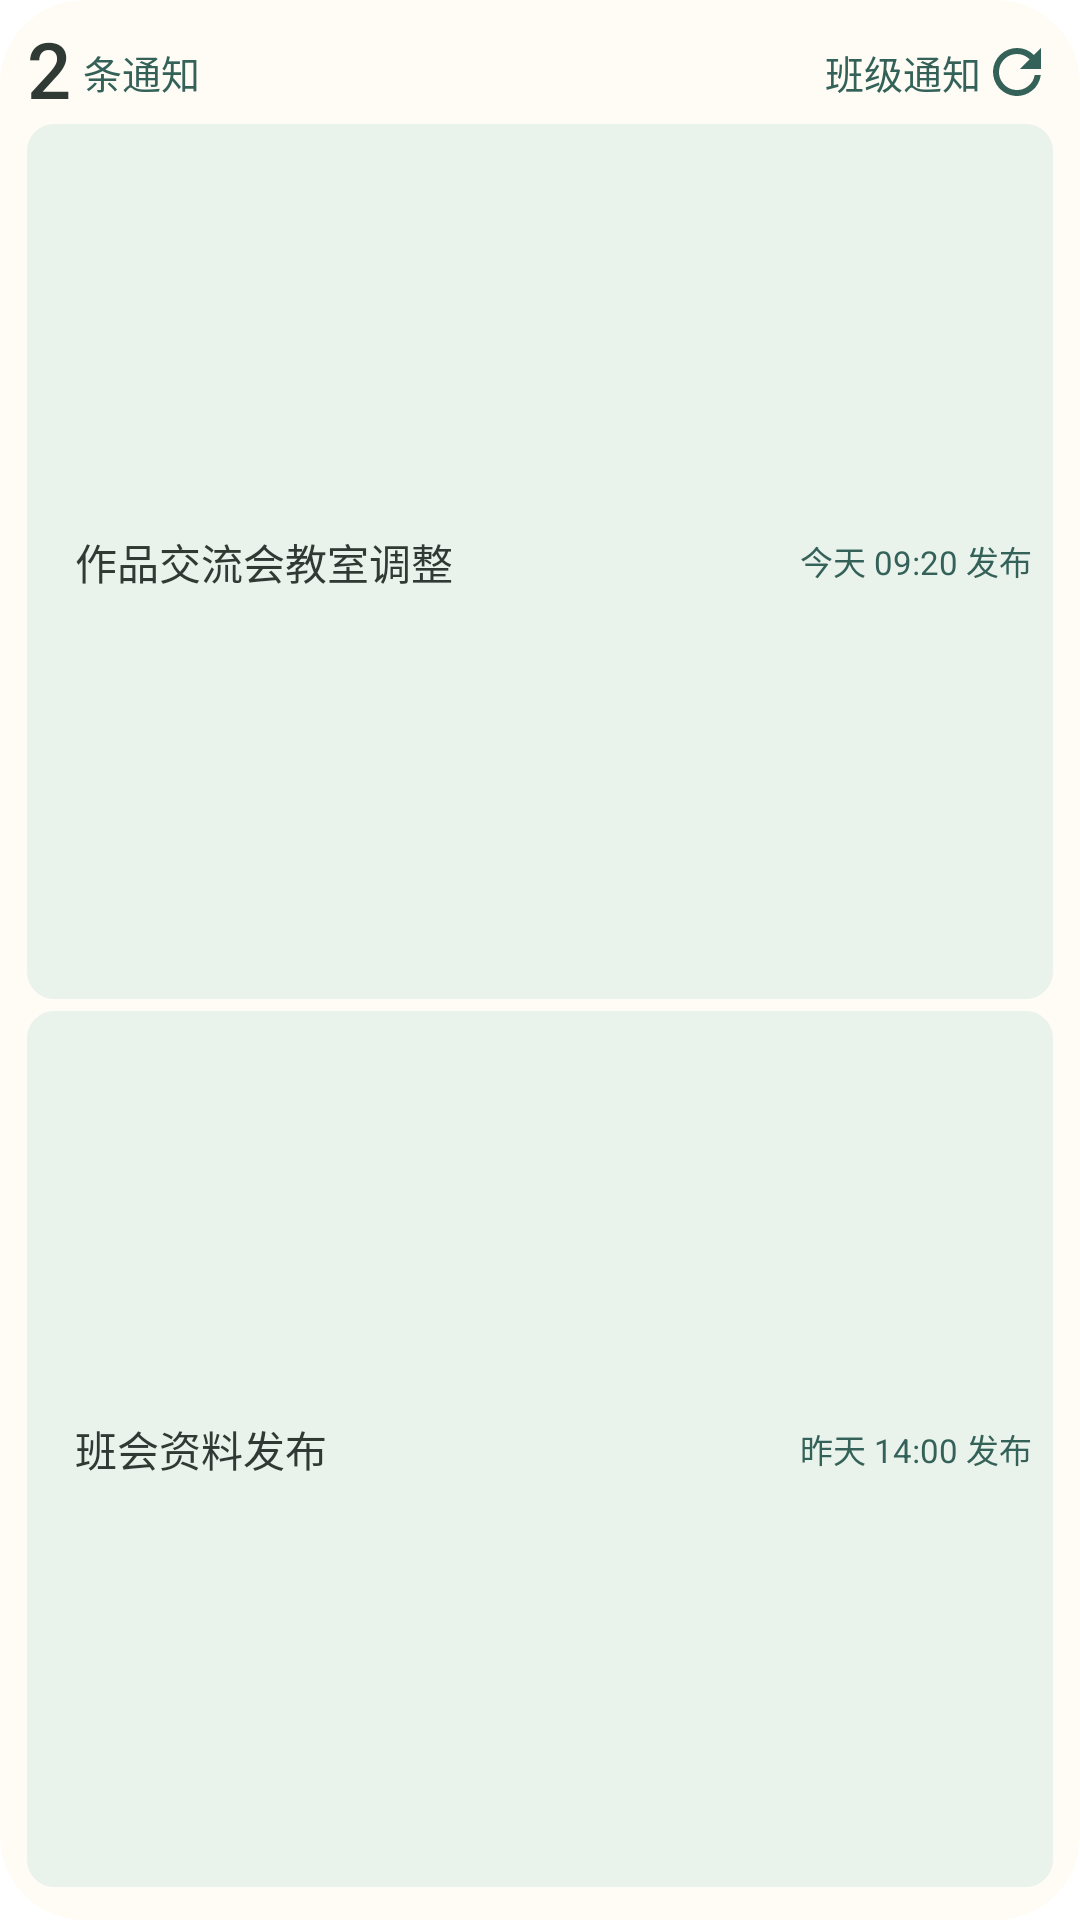

Produce the Android XML layout that renders to this screen, including the resource entries it uses.
<!-- AndroidManifest.xml: application theme Theme.ClassTools -->
<!-- res/layout/widget_preview_notices.xml -->
<LinearLayout xmlns:android="http://schemas.android.com/apk/res/android" android:layout_width="match_parent" android:layout_height="match_parent" android:orientation="vertical" android:padding="9dp" android:background="@drawable/widget_paper_shape">
    <LinearLayout android:layout_width="match_parent" android:layout_height="wrap_content" android:orientation="horizontal" android:gravity="center_vertical">
        <TextView android:layout_width="wrap_content" android:layout_height="wrap_content" android:text="2" android:textSize="26sp" android:textColor="@color/widget_ink" android:includeFontPadding="false" android:singleLine="true" android:ellipsize="end" android:fontFamily="sans-serif-medium" />
        <TextView android:layout_width="0dp" android:layout_height="wrap_content" android:text="条通知" android:textSize="13sp" android:textColor="@color/widget_accent" android:includeFontPadding="false" android:singleLine="true" android:ellipsize="end" android:fontFamily="sans-serif-medium" android:layout_weight="1" android:paddingStart="4dp" />
        <TextView android:layout_width="wrap_content" android:layout_height="wrap_content" android:text="班级通知" android:textSize="13sp" android:textColor="@color/widget_accent" android:includeFontPadding="false" android:singleLine="true" android:ellipsize="end" android:fontFamily="sans-serif" />
        <ImageView android:layout_width="24dp" android:layout_height="24dp" android:src="@drawable/widget_refresh" android:importantForAccessibility="no" />
    </LinearLayout>
    <LinearLayout android:layout_width="match_parent" android:layout_height="0dp" android:layout_weight="1" android:layout_marginVertical="2dp" android:orientation="horizontal" android:gravity="center_vertical" android:paddingHorizontal="7dp" android:background="@drawable/widget_band_shape">
        <ImageView android:layout_width="3dp" android:layout_height="20dp" android:src="@drawable/widget_rule_shape" android:scaleType="fitXY" />
        <TextView android:layout_width="0dp" android:layout_height="wrap_content" android:text="作品交流会教室调整" android:textSize="14sp" android:textColor="@color/widget_ink" android:includeFontPadding="false" android:singleLine="true" android:ellipsize="end" android:fontFamily="sans-serif-medium" android:layout_weight="1" android:paddingStart="6dp" />
        <TextView android:layout_width="wrap_content" android:layout_height="wrap_content" android:text="今天 09:20 发布" android:textSize="11sp" android:textColor="@color/widget_accent" android:includeFontPadding="false" android:singleLine="true" android:ellipsize="end" android:fontFamily="sans-serif" />
    </LinearLayout>
    <LinearLayout android:layout_width="match_parent" android:layout_height="0dp" android:layout_weight="1" android:layout_marginVertical="2dp" android:orientation="horizontal" android:gravity="center_vertical" android:paddingHorizontal="7dp" android:background="@drawable/widget_band_shape">
        <ImageView android:layout_width="3dp" android:layout_height="20dp" android:src="@drawable/widget_rule_shape" android:scaleType="fitXY" />
        <TextView android:layout_width="0dp" android:layout_height="wrap_content" android:text="班会资料发布" android:textSize="14sp" android:textColor="@color/widget_ink" android:includeFontPadding="false" android:singleLine="true" android:ellipsize="end" android:fontFamily="sans-serif-medium" android:layout_weight="1" android:paddingStart="6dp" />
        <TextView android:layout_width="wrap_content" android:layout_height="wrap_content" android:text="昨天 14:00 发布" android:textSize="11sp" android:textColor="@color/widget_accent" android:includeFontPadding="false" android:singleLine="true" android:ellipsize="end" android:fontFamily="sans-serif" />
    </LinearLayout>
</LinearLayout>
<!-- resources referenced by this layout -->
<resources>
  <color name="widget_accent">#346259</color>
  <color name="widget_ink">#303A35</color>
  <!-- drawable widget_band_shape (drawable) -->
  <shape xmlns:android="http://schemas.android.com/apk/res/android" android:shape="rectangle">
      <solid android:color="@color/widget_band" />
      <corners android:radius="9dp" />
  </shape>
  <!-- drawable widget_paper_shape (drawable) -->
  <shape xmlns:android="http://schemas.android.com/apk/res/android" android:shape="rectangle">
      <solid android:color="@color/widget_paper" />
      <corners android:radius="@dimen/ct_widget_radius" />
  </shape>
  <!-- drawable widget_refresh (drawable) -->
  <vector xmlns:android="http://schemas.android.com/apk/res/android" android:width="22dp" android:height="22dp" android:viewportWidth="24" android:viewportHeight="24">
      <path android:fillColor="@color/widget_accent" android:pathData="M17.65,6.35A7.95,7.95 0,0 0,12 4a8,8 0,1 0,7.93 9h-2.02A6,6 0,1 1,12 6c1.66,0 3.14,0.69 4.22,1.78L13,11h7V4z" />
  </vector>
  <color name="widget_band">#EAF2EC</color>
  <color name="widget_paper">#FFFCF6</color>
  <dimen name="ct_widget_radius">20dp</dimen>
</resources>
